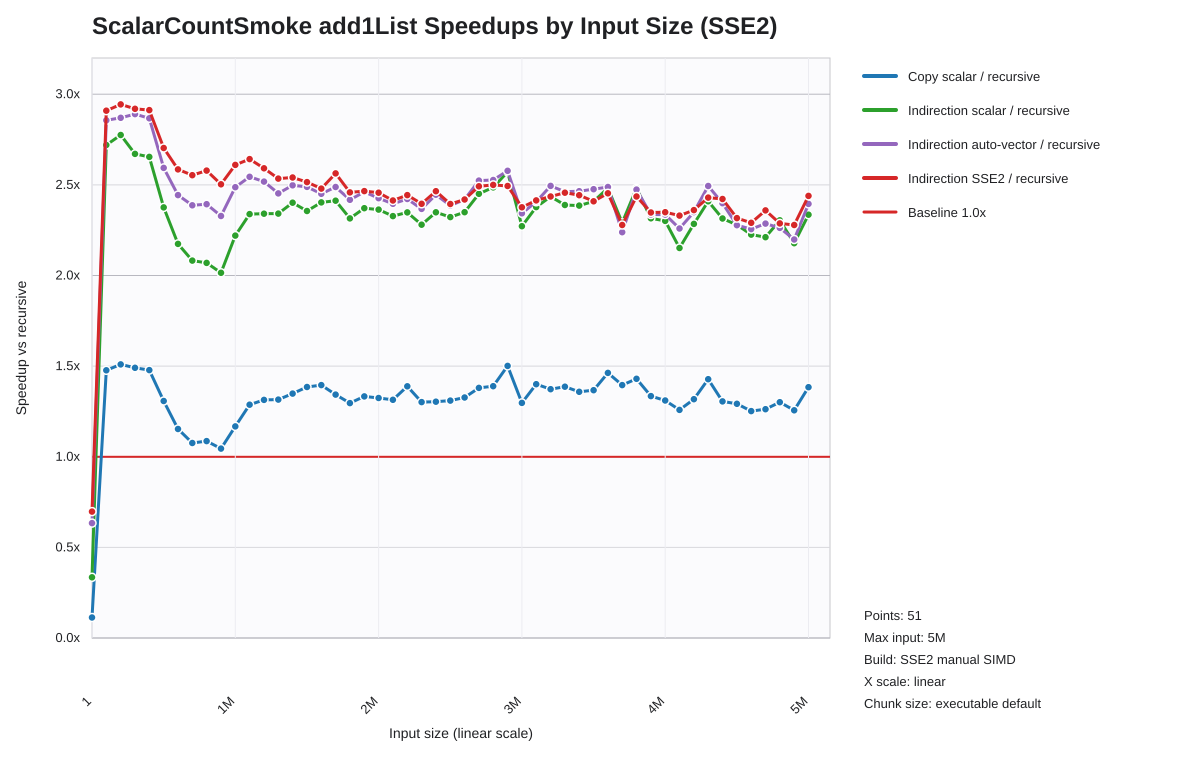

The data file committed next to this chart (first rows):
list_len, recursive_seconds, loop_scalar_copy_seconds, indir_loop_scalar_seconds, indir_loop_auto_seconds, indir_loop_explicit_vector_seconds, loop_scalar_copy_speedup_vs_recursive, indir_loop_scalar_speedup_vs_recursive, indir_loop_auto_speedup_vs_recursive, indir_loop_explicit_vector_speedup_vs_re…
1, 0.000000337, 0.000002981, 0.000001007, 0.000000532, 0.000000484, 0.1132, 0.3351, 0.6342, 0.6972
100001, 0.002121, 0.001436, 0.0007798, 0.0007426, 0.0007291, 1.477, 2.72, 2.856, 2.909
200001, 0.004426, 0.002932, 0.001595, 0.001542, 0.001503, 1.51, 2.775, 2.87, 2.944
300001, 0.005629, 0.003775, 0.002107, 0.001947, 0.001928, 1.491, 2.671, 2.891, 2.92
400001, 0.007191, 0.004866, 0.002709, 0.002508, 0.002469, 1.478, 2.654, 2.867, 2.913
500001, 0.006636, 0.005074, 0.002793, 0.002558, 0.002454, 1.308, 2.376, 2.594, 2.704
600001, 0.005777, 0.005011, 0.002657, 0.002364, 0.002234, 1.153, 2.174, 2.443, 2.586
700001, 0.005001, 0.004648, 0.002402, 0.002095, 0.001959, 1.076, 2.082, 2.387, 2.553
800001, 0.004782, 0.004403, 0.002311, 0.001998, 0.001855, 1.086, 2.07, 2.394, 2.579
900001, 0.004512, 0.004318, 0.002239, 0.001938, 0.001803, 1.045, 2.015, 2.328, 2.503
1000001, 0.005061, 0.004336, 0.00228, 0.002035, 0.001939, 1.167, 2.22, 2.487, 2.61
1100001, 0.005406, 0.004201, 0.002312, 0.002125, 0.002046, 1.287, 2.339, 2.544, 2.642
1200001, 0.005974, 0.004549, 0.002552, 0.002373, 0.002305, 1.313, 2.341, 2.518, 2.592
1300001, 0.006445, 0.004899, 0.002752, 0.002627, 0.002542, 1.315, 2.341, 2.453, 2.535
1400001, 0.006918, 0.005131, 0.00288, 0.00277, 0.002723, 1.348, 2.402, 2.498, 2.541
1500001, 0.007134, 0.005151, 0.003028, 0.002867, 0.002836, 1.385, 2.356, 2.489, 2.515
1600001, 0.0075, 0.005376, 0.003121, 0.00306, 0.003025, 1.395, 2.403, 2.451, 2.48
1700001, 0.007997, 0.005955, 0.003314, 0.003213, 0.00312, 1.343, 2.413, 2.489, 2.563
1800001, 0.009041, 0.006975, 0.003905, 0.00374, 0.003677, 1.296, 2.315, 2.418, 2.458
1900001, 0.008817, 0.006613, 0.003719, 0.003582, 0.003576, 1.333, 2.371, 2.462, 2.465
2000001, 0.009131, 0.006896, 0.003863, 0.003763, 0.003717, 1.324, 2.364, 2.427, 2.457
2100001, 0.009542, 0.00726, 0.004099, 0.003983, 0.003953, 1.314, 2.328, 2.396, 2.414
2200001, 0.009987, 0.00719, 0.004253, 0.004123, 0.004088, 1.389, 2.348, 2.422, 2.443
2300001, 0.01043, 0.008011, 0.004573, 0.004405, 0.004353, 1.302, 2.28, 2.367, 2.395
2400001, 0.01101, 0.008441, 0.004686, 0.0045, 0.004464, 1.304, 2.349, 2.446, 2.465
2500001, 0.0115, 0.008781, 0.004953, 0.004822, 0.004804, 1.31, 2.322, 2.386, 2.394
2600001, 0.01184, 0.008924, 0.00504, 0.004895, 0.004894, 1.327, 2.349, 2.419, 2.42
2700001, 0.01278, 0.009259, 0.005212, 0.005062, 0.005126, 1.38, 2.451, 2.524, 2.492
2800001, 0.01374, 0.009889, 0.005526, 0.005436, 0.005495, 1.389, 2.486, 2.527, 2.5
2900001, 0.01471, 0.009803, 0.005722, 0.005709, 0.0059, 1.501, 2.572, 2.578, 2.494
3000001, 0.01361, 0.01049, 0.005991, 0.005809, 0.005728, 1.297, 2.272, 2.343, 2.376
3100001, 0.01539, 0.01099, 0.006473, 0.006395, 0.006374, 1.4, 2.377, 2.407, 2.414
3200001, 0.01556, 0.01134, 0.006392, 0.00624, 0.006389, 1.373, 2.435, 2.494, 2.436
3300001, 0.01573, 0.01134, 0.006584, 0.006388, 0.006402, 1.387, 2.389, 2.463, 2.457
3400001, 0.0163, 0.012, 0.006832, 0.006612, 0.006673, 1.358, 2.386, 2.465, 2.443
3500001, 0.01632, 0.01193, 0.006774, 0.00659, 0.006772, 1.367, 2.409, 2.476, 2.409
3600001, 0.01801, 0.01232, 0.007256, 0.007238, 0.007341, 1.462, 2.482, 2.488, 2.454
3700001, 0.01874, 0.01343, 0.008182, 0.008371, 0.008226, 1.396, 2.291, 2.239, 2.278
3800001, 0.01908, 0.01335, 0.007692, 0.007714, 0.007835, 1.43, 2.481, 2.474, 2.436
3900001, 0.01853, 0.01388, 0.008002, 0.007929, 0.007893, 1.335, 2.315, 2.337, 2.347
4000001, 0.01915, 0.01461, 0.00832, 0.008197, 0.008151, 1.31, 2.301, 2.336, 2.349
4100001, 0.01968, 0.01563, 0.009145, 0.008708, 0.008442, 1.259, 2.151, 2.26, 2.331
4200001, 0.01979, 0.01502, 0.008662, 0.008423, 0.008382, 1.318, 2.285, 2.35, 2.361
4300001, 0.02134, 0.01495, 0.008858, 0.008557, 0.008783, 1.428, 2.409, 2.494, 2.43
4400001, 0.021, 0.01609, 0.009073, 0.008753, 0.00867, 1.305, 2.314, 2.399, 2.422
4500001, 0.02172, 0.01681, 0.009531, 0.009537, 0.009376, 1.292, 2.279, 2.278, 2.317
4600001, 0.02184, 0.01744, 0.00981, 0.009679, 0.009531, 1.252, 2.226, 2.256, 2.291
4700001, 0.02174, 0.01722, 0.009831, 0.009508, 0.009213, 1.262, 2.211, 2.286, 2.359
4800001, 0.02333, 0.01794, 0.01012, 0.01031, 0.0102, 1.301, 2.305, 2.263, 2.287
4900001, 0.02297, 0.01828, 0.01055, 0.01045, 0.01008, 1.256, 2.178, 2.199, 2.279
5000000, 0.02388, 0.01726, 0.01022, 0.009971, 0.009789, 1.384, 2.336, 2.395, 2.439
